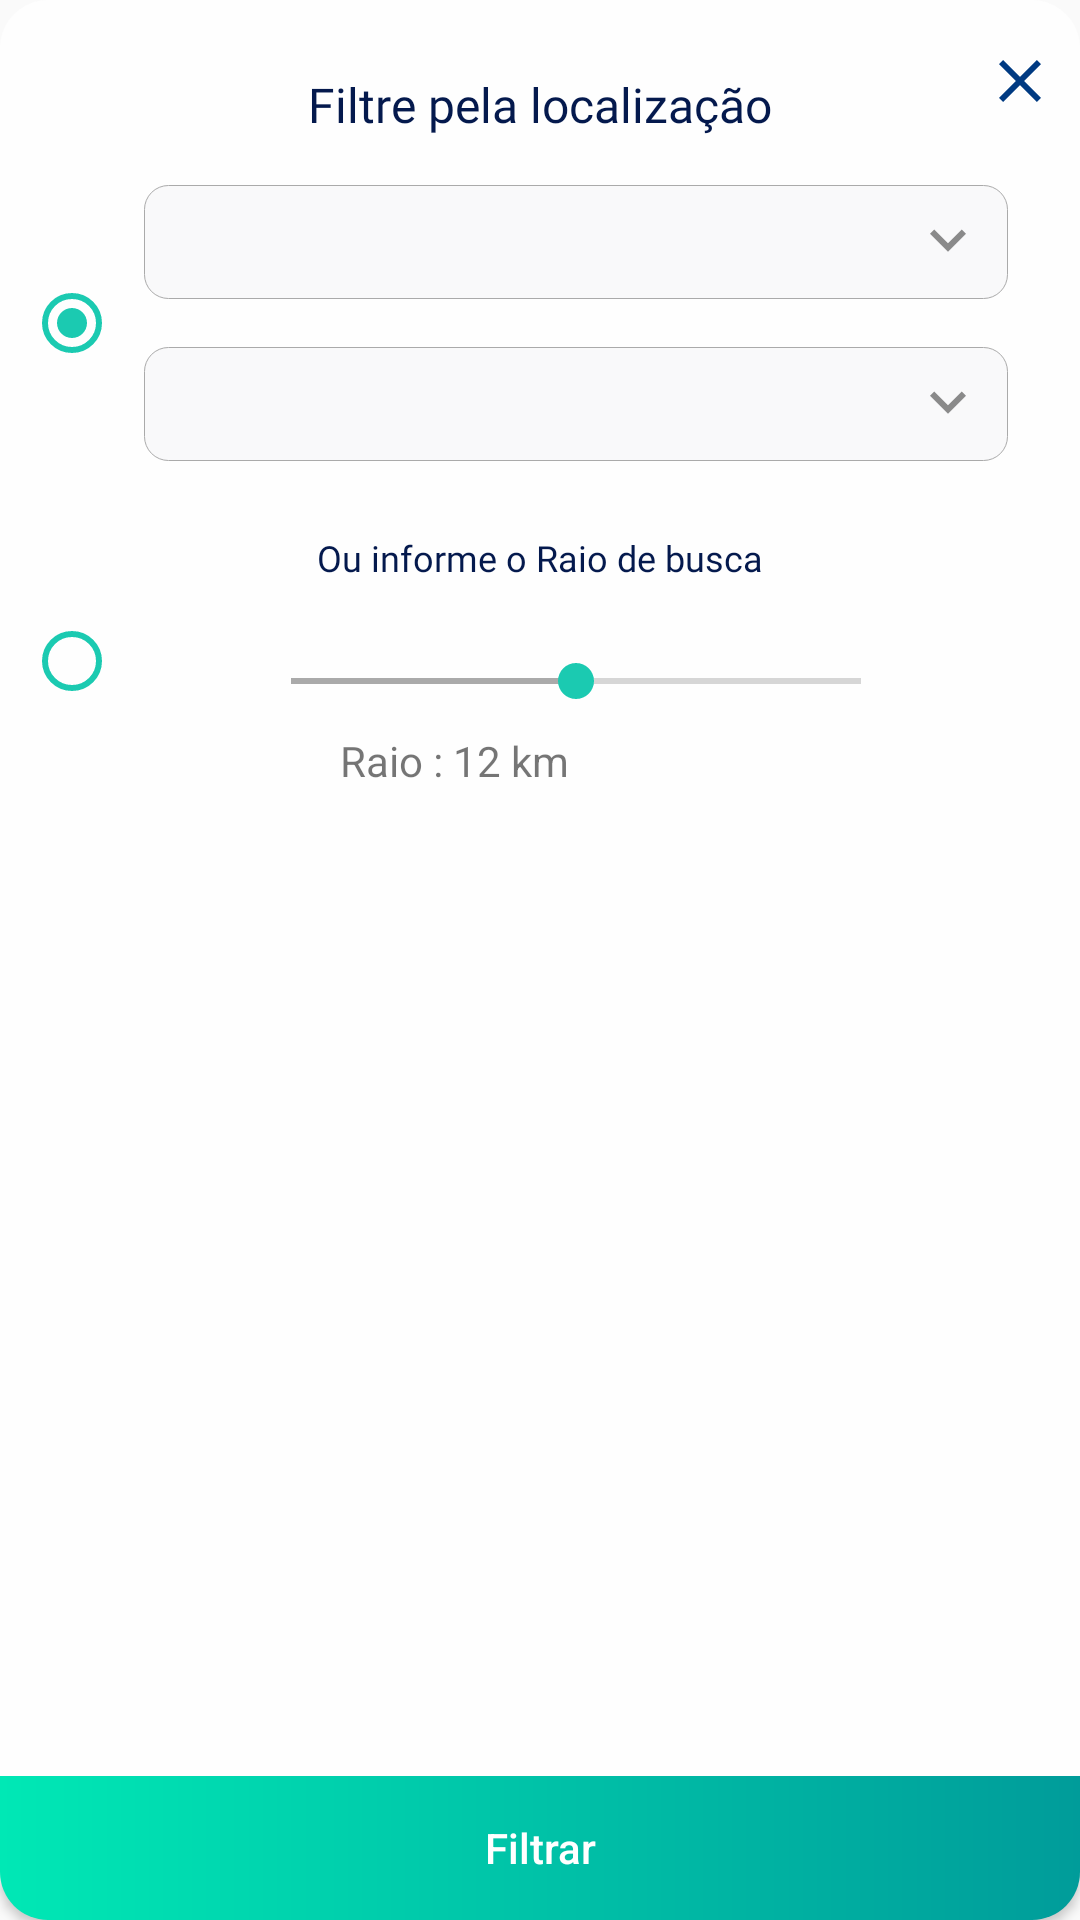

Android layout source for this screen:
<!-- AndroidManifest.xml: application theme AppTheme -->
<!-- res/layout/dialog_localization.xml -->
<?xml version="1.0" encoding="utf-8"?>
<androidx.constraintlayout.widget.ConstraintLayout xmlns:android="http://schemas.android.com/apk/res/android"
    xmlns:app="http://schemas.android.com/apk/res-auto"
    xmlns:tools="http://schemas.android.com/tools"
    android:layout_width="@dimen/dialog_w"
    android:layout_height="@dimen/dialog_big_h"
    android:layout_gravity="center"
    android:background="@drawable/bg_dialog_custom">

    <TextView
        android:id="@+id/tvDialogTittle"
        style="@style/dialogTitle"
        android:layout_width="wrap_content"
        android:layout_height="wrap_content"
        android:layout_marginTop="24dp"
        android:text="@string/filter_by_localization"
        app:layout_constraintEnd_toEndOf="parent"
        app:layout_constraintStart_toStartOf="parent"
        app:layout_constraintTop_toTopOf="parent" />

    <ImageView
        android:id="@+id/tvCloseDialogLocalization"
        android:layout_width="wrap_content"
        android:layout_height="wrap_content"
        android:layout_marginTop="8dp"
        android:layout_marginEnd="8dp"
        android:contentDescription="@string/app_name"
        app:layout_constraintBottom_toBottomOf="@+id/tvDialogTittle"
        app:layout_constraintEnd_toEndOf="parent"
        app:layout_constraintTop_toTopOf="parent"
        app:srcCompat="@drawable/ic_close_black_24dp" />


    <Spinner
        android:id="@+id/spCity"
        android:layout_width="0dp"
        android:layout_height="38dp"
        android:layout_marginTop="16dp"
        android:background="@drawable/bg_spinner"
        app:layout_constraintEnd_toEndOf="@+id/spUfs"
        app:layout_constraintStart_toStartOf="@+id/spUfs"
        app:layout_constraintTop_toBottomOf="@+id/spUfs" />

    <TextView
        android:id="@+id/textView5"
        style="@style/dialog_search_sub"
        android:layout_marginTop="24dp"
        android:text="@string/dialog_search_sub"
        app:layout_constraintEnd_toEndOf="parent"
        app:layout_constraintStart_toStartOf="parent"
        app:layout_constraintTop_toBottomOf="@+id/spCity" />

    <Button
        android:id="@+id/btnFilterDialog"
        android:layout_width="0dp"
        android:layout_height="wrap_content"
        android:background="@drawable/dialog_bottom_green"
        android:text="@string/filter"
        android:textAllCaps="false"
        android:textColor="@android:color/white"
        android:visibility="visible"
        app:layout_constraintBottom_toBottomOf="parent"
        app:layout_constraintEnd_toEndOf="parent"
        app:layout_constraintStart_toStartOf="parent" />

    <SeekBar
        android:id="@+id/sbRangeLocation"
        android:layout_width="222dp"
        android:layout_height="wrap_content"
        android:layout_marginTop="24dp"
        android:max="100"
        android:progress="50"
        android:progressTint="@android:color/darker_gray"
        android:thumbTint="@color/textGreenTitle"
        android:tooltipText="10"
        app:layout_constraintEnd_toEndOf="@+id/spCity"
        app:layout_constraintStart_toStartOf="@+id/spCity"
        app:layout_constraintTop_toBottomOf="@+id/textView5" />



    <Spinner
        android:id="@+id/spUfs"
        android:layout_width="0dp"
        android:layout_height="38dp"
        android:layout_marginStart="8dp"
        android:layout_marginTop="16dp"
        android:layout_marginEnd="24dp"
        android:background="@drawable/bg_spinner"
        app:layout_constraintEnd_toEndOf="parent"
        app:layout_constraintStart_toEndOf="@+id/rbLocation"
        app:layout_constraintTop_toBottomOf="@+id/tvDialogTittle" />

    <TextView
        android:id="@+id/tvRangeLocalization"
        android:layout_width="wrap_content"
        android:layout_height="wrap_content"
        android:layout_marginTop="8dp"
        android:text="@string/range_locale"
        app:layout_constraintEnd_toEndOf="@+id/sbRangeLocation"
        app:layout_constraintStart_toStartOf="parent"
        app:layout_constraintTop_toBottomOf="@+id/sbRangeLocation" />

    <RadioButton
        android:id="@+id/rbLocation"
        android:layout_width="wrap_content"
        android:layout_height="wrap_content"
        android:layout_marginStart="8dp"
        android:checked="true"
        android:buttonTint="@color/textGreenTitle"
        app:layout_constraintBottom_toBottomOf="@+id/spCity"
        app:layout_constraintStart_toStartOf="parent"
        app:layout_constraintTop_toTopOf="@+id/spUfs" />

    <RadioButton
        android:id="@+id/rbRangeLocation"
        android:layout_width="wrap_content"
        android:layout_height="wrap_content"
        android:buttonTint="@color/textGreenTitle"
        app:layout_constraintBottom_toBottomOf="@+id/tvRangeLocalization"
        app:layout_constraintStart_toStartOf="@+id/rbLocation"
        app:layout_constraintTop_toTopOf="@+id/textView5" />





















</androidx.constraintlayout.widget.ConstraintLayout>
<!-- resources referenced by this layout -->
<resources>
  <color name="textGreenTitle">#1BCAB1</color>
  <dimen name="dialog_big_h">331dp</dimen>
  <dimen name="dialog_w">290dp</dimen>
  <!-- drawable bg_dialog_custom (drawable) -->
  <?xml version="1.0" encoding="utf-8"?>
  <shape xmlns:android="http://schemas.android.com/apk/res/android">
      <solid android:color="@color/grey_white_background" />
      <corners
          android:bottomRightRadius="@dimen/bottom_dialog_left_radius"
          android:bottomLeftRadius="@dimen/bottom_dialog_right_radius"
          android:topLeftRadius="@dimen/top_dialog_left_radius"
          android:topRightRadius="@dimen/top_dialog_right_radius"/>
  
  </shape>
  <!-- drawable dialog_bottom_green (drawable) -->
  <?xml version="1.0" encoding="utf-8"?>
  <shape xmlns:android="http://schemas.android.com/apk/res/android">
      <gradient android:angle="180"
          android:type="linear"
          android:startColor="#009C9A"
          android:endColor="#00E8B5"
          />
  
      <corners
          android:bottomRightRadius="@dimen/bottom_dialog_left_radius"
          android:bottomLeftRadius="@dimen/bottom_dialog_right_radius"
          android:topLeftRadius="0dp"
          android:topRightRadius="0dp"/>
  </shape>
  <!-- drawable ic_close_black_24dp (drawable) -->
  <vector android:height="24dp" android:tint="#003A82"
      android:viewportHeight="24.0" android:viewportWidth="24.0"
      android:width="24dp" xmlns:android="http://schemas.android.com/apk/res/android">
      <path android:fillColor="#FF000000" android:pathData="M19,6.41L17.59,5 12,10.59 6.41,5 5,6.41 10.59,12 5,17.59 6.41,19 12,13.41 17.59,19 19,17.59 13.41,12z"/>
  </vector>
  <string name="app_name">Escambo</string>
  <string name="dialog_search_sub">Ou informe o Raio de busca</string>
  <string name="filter">Filtrar</string>
  <string name="filter_by_localization">Filtre pela localização</string>
  <string name="range_locale">Raio : 12 km</string>
  <style name="dialogTitle">
          <item name="android:fontFamily">@font/circular_std_bold</item>
          <item name="android:textColor">#FF04194D</item>
          <item name="android:textSize">16sp</item>
          <item name="android:lineSpacingMultiplier">1.19</item>
      </style>
  <style name="dialog_search_sub">
          <item name="android:layout_width">wrap_content</item>
          <item name="android:layout_height">wrap_content</item>
          <item name="android:fontFamily">@font/ciruclar_std_book</item>
          <item name="android:textColor">#FF04194D</item>
          <item name="android:textSize">12sp</item>
      </style>
  <style name="AppTheme" parent="Theme.AppCompat.Light.NoActionBar">
          
          <item name="colorPrimary">@color/colorPrimary</item>
          <item name="colorPrimaryDark">@color/colorPrimaryDark</item>
          <item name="colorAccent">@color/colorAccent</item>
          <item name="android:windowActivityTransitions">true</item>
      </style>
  <color name="grey_white_background">#fefefe</color>
  <dimen name="bottom_dialog_left_radius">16dp</dimen>
  <dimen name="bottom_dialog_right_radius">16dp</dimen>
  <dimen name="top_dialog_left_radius">16dp</dimen>
  <dimen name="top_dialog_right_radius">16dp</dimen>
  <!-- drawable ic_arrow_down (drawable) -->
  <vector android:height="24dp" android:tint="#8A8A8A"
      android:viewportHeight="24.0" android:viewportWidth="24.0"
      android:width="24dp" xmlns:android="http://schemas.android.com/apk/res/android">
      <path android:fillColor="#FF000000" android:pathData="M7.41,7.84L12,12.42l4.59,-4.58L18,9.25l-6,6 -6,-6z"/>
  </vector>
  <color name="colorPrimary">#00307f</color>
  <color name="colorPrimaryDark">#000b52</color>
  <color name="colorAccent">#4759af</color>
</resources>
